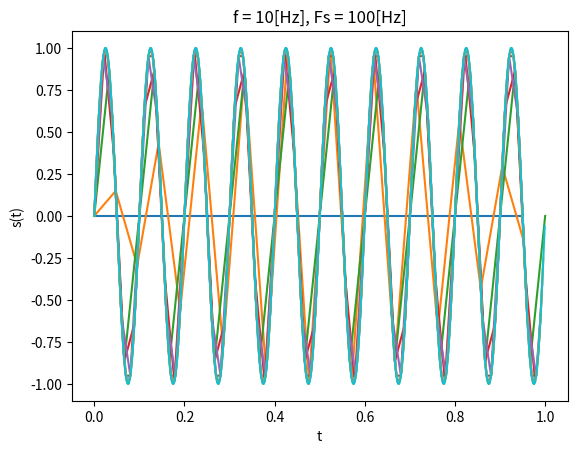

Here is the Python script that generated this plot: (Note: this script raises an exception after producing the figure.)
# [redacted]
# [redacted]
#Lab 04

import numpy as np
import math as mt
import matplotlib.pyplot as plt
import matplotlib.image as mpimg
import pandas as pd

#DYSKRETYZACJA
#1-2-3

f = 10
Fs = 20
def dyskretyzacja(f, Fs):
    t0 = 0
    tn = 0
    tN = 1
    dt = 1.0/Fs
    n = 0

    s = []
    t = []

    while tn < tN:
        s.append(mt.sin(2*mt.pi*f*tn))
        t.append(tn)
        tn = tn + dt
        n = n + 1

    return t, s

#częstotliwość f = 10 Hz, próbkowanie Fs = 20 Hz
f = 10
Fs = 20
a, b = dyskretyzacja(f, Fs)
plt.plot(a, b)
plt.xlabel('t')
plt.ylabel('s(t)')
plt.title('f = 10[Hz], Fs = 20[Hz]')
plt.show()

#częstotliwość f = 10 Hz, próbkowanie Fs = 21 Hz
f = 10
Fs = 21
a, b = dyskretyzacja(f, Fs)
plt.plot(a, b)
plt.xlabel('t')
plt.ylabel('s(t)')
plt.title('f = 10[Hz], Fs = 21[Hz]')
plt.show()

#częstotliwość f = 10 Hz, próbkowanie Fs = 30 Hz
f = 10
Fs = 30
a, b = dyskretyzacja(f, Fs)
plt.plot(a, b)
plt.xlabel('t')
plt.ylabel('s(t)')
plt.title('f = 10[Hz], Fs = 30[Hz]')
plt.show()

#częstotliwość f = 10 Hz, próbkowanie Fs = 45 Hz
f = 10
Fs = 45
a, b = dyskretyzacja(f, Fs)
plt.plot(a, b)
plt.xlabel('t')
plt.ylabel('s(t)')
plt.title('f = 10[Hz], Fs = 45[Hz]')
plt.show()

#częstotliwość f = 10 Hz, próbkowanie Fs = 50 Hz
f = 10
Fs = 50
a, b = dyskretyzacja(f, Fs)
plt.plot(a, b)
plt.xlabel('t')
plt.ylabel('s(t)')
plt.title('f = 10[Hz], Fs = 50[Hz]')
plt.show()

#częstotliwość f = 10 Hz, próbkowanie Fs = 100 Hz
f = 10
Fs = 100
a, b = dyskretyzacja(f, Fs)
plt.plot(a, b)
plt.xlabel('t')
plt.ylabel('s(t)')
plt.title('f = 10[Hz], Fs = 100[Hz]')
plt.show()

#częstotliwość f = 10 Hz, próbkowanie Fs = 150 Hz
f = 10
Fs = 150
a, b = dyskretyzacja(f, Fs)
plt.plot(a, b)
plt.xlabel('t')
plt.ylabel('s(t)')
plt.title('f = 10[Hz], Fs = 150[Hz]')
plt.show()

#częstotliwość f = 10 Hz, próbkowanie Fs = 200 Hz
f = 10
Fs = 200
a, b = dyskretyzacja(f, Fs)
plt.plot(a, b)
plt.xlabel('t')
plt.ylabel('s(t)')
plt.title('f = 10[Hz], Fs = 200[Hz]')
plt.show()

#częstotliwość f = 10 Hz, próbkowanie Fs = 250 Hz
f = 10
Fs = 250
a, b = dyskretyzacja(f, Fs)
plt.plot(a, b)
plt.xlabel('t')
plt.ylabel('s(t)')
plt.title('f = 10[Hz], Fs = 250[Hz]')
plt.show()

#częstotliwość f = 10 Hz, próbkowanie Fs = 1000 Hz
f = 10
Fs = 1000
a, b = dyskretyzacja(f, Fs)
plt.plot(a, b)
plt.xlabel('t')
plt.ylabel('s(t)')
plt.title('f = 10[Hz], Fs = 100[Hz]')
plt.show()

#4
#Tak, istnieje takie twierdzenie.
#Nazywa się ono Twierdzenie o próbkowaniu, twierdzenie Shannona - Nyquista

#5
#Zjawisko to nazywa się aliasing – nieodwracalne zniekształcenie sygnału w procesie próbkowania wynikające z niespełnienia założeń twierdzenia o próbkowaniu.
#Zniekształcenie objawia się obecnością w wynikowym sygnale składowych o błędnych częstotliwościach (aliasów).

#7
# Aby wyświetlić obraz z aliasingiem używana jest interpolacja
# opcje: 'none', 'nearest', 'bilinear', 'bicubic', 'spline16',
# 'spline36', 'hanning', 'hamming', 'hermite', 'kaiser', 'quadric',
# 'catrom', 'gaussian', 'bessel', 'mitchell', 'sinc', 'lanczos'


#KWANTYZACJA

img = mpimg.imread('obraz.png')
plt.imshow(img)
plt.show()

#2
print("Wymiary macierzy - wczytanego obrazka")
print(np.ndim(img))
print("------------")

#3
print("Wartości opisujące pojedynczy piksel")
print(img[60,45])
#Piksel opisywany jest przez 3 wartości
#print(img.shape[0]) szerokosc
#print(img.shape[1]) wysokosc
#print(img.shape[2]) glebokosc
print("------------")

#4
def jasnosc(rgb):
    return np.dot(rgb[...,:3],[(rgb.max()+rgb.min()/2),(rgb.max()+rgb.min()/2),(rgb.max()+rgb.min()/2)])

def usrednianie(rgb):
    nrgb = rgb.copy()
    nrgb[:,:,0] = (rgb[:,:,0] + rgb[:,:,1] + rgb[:,:,2])/3
    nrgb[:,:,1] = (rgb[:,:,0] + rgb[:,:,1] + rgb[:,:,2])/3
    nrgb[:,:,2] = (rgb[:,:,0] + rgb[:,:,1] + rgb[:,:,2])/3
    return nrgb

def luminacja(rgb):
    return np.dot(rgb[...,:3], [0.21, 0.72, 0.07])

#5
im1 = jasnosc(img)
im2 = usrednianie(img)
im3 = luminacja(img)

#np.histogram() - zwraca liczbę punktów w danym pojemniku

count1, b1 = np.histogram(im1, 255)
plt.imshow(im1, cmap=plt.get_cmap('gray'), vmin = 0, vmax = 1)
plt.title("Przekształcenie do skali szarości przez wyznaczanie jasności")
plt.show()
plt.hist(im1.flatten(), bins=255, range=(0.0, 1.0))
plt.title("Histogram 1.")
plt.show()

count2, b2 = np.histogram(im2, 255)
plt.imshow(im2, cmap=plt.get_cmap('gray'), vmin = 0, vmax = 1)
plt.title("Przekształcenie do skali szarości przez uśrednianie")
plt.show()
plt.hist(im2.flatten(), bins=256, range=(0.0, 1.0))
plt.title("Histogram 2.")
plt.show()


count3, b3 = np.histogram(im3, 255)
plt.imshow(im3, cmap=plt.get_cmap('gray'), vmin = 0, vmax = 1)
plt.title("Przekształcenie do skali szaości przez luminancję")
plt.show()
plt.hist(im3.flatten(), bins=255, range=(0.0, 1.0))
plt.title("Histogram 3.")
plt.show()

#6
count4, b4 = np.histogram(im1, 16)
print("Zakresy kolorów zredukowanych poprzez parametr 'bins'")
print(b4)
plt.hist(im1.flatten(), bins = b4, range=(0.0, 1.0))
plt.title("Histogram 4.")
plt.show()

#7
#Śreodek przedziału to pojedyncza wartość, zatem jeśli warość każdego piksela ustawię na wartość środka przedziału to otrzymam jednokolorowy obraz
def redukcja(rgb, s):
    nrgb = rgb.copy()
    nrgb[:,:,:] = rgb[s,s,s]
    return nrgb

count5, b5 = np.histogram(img, 16)
s = np.mean(b5)
s = s.astype('int')
im4 = redukcja(img, s)
plt.imshow(im4)
plt.title("Obraz o zredukowanej liczbie kolorów")
plt.show()

count6, b6 = np.histogram(im4, 16)
plt.hist(im4.flatten(), b6)
plt.title("Histogram 5.")
plt.show()


#BINARYZACJA
#2
img = mpimg.imread('obraz1.png')
plt.imshow(img)
plt.show()

im1 = usrednianie(img)
count1, b1 = np.histogram(im1, 255)
print(count1)
plt.imshow(im1, cmap=plt.get_cmap('gray'), vmin = 0, vmax = 1)
plt.title("Przekształcenie do skali szarości przez usrednianie")
plt.show()
plt.hist(im1.flatten(), bins=256, range=(0.0, 1.0))
plt.title("Histogram 6.")
plt.show()

#3
def binaryzacja(rgb):
    nrgb = rgb.copy()
    counter = 0
    pp = 0
    size = np.size(rgb)

    for i in range (rgb.shape[0]):
        for j in range (rgb.shape[1]):
            for k in range (rgb.shape[2]):
                counter = counter + rgb[i][j][k]

    pp = counter/size

    for i in range (rgb.shape[0]):
        for j in range (rgb.shape[1]):
            for k in range (rgb.shape[2]):
                if rgb[i][j][k] >= pp:
                    nrgb[i][j][k] = 255
                else:
                    nrgb[i][j][k] = 0
    return nrgb, pp

#4
im2, pp = binaryzacja(im1)
print("Punkt progowania: ")
print(pp)
plt.imshow(im2)
plt.title("Obraz zbinaryzowany")
plt.show()


